Labelled photos from "dataset", an image-classification folder in juandmm1233/NoElectivaIII. The possible labels are: onion, aloe vera, alpinia galanga rasna, amaranthus viridis arive-dantu, andrographis paniculata nelavembu, annona squamosa seethapala, jackfruit, neem, bacopa monnieri bhrami, malabar spinach, papaya, carissa carandas karanda, catharanthus roseus, chamaecostus cuspidatus insulin plant, lemon, citrus medica herelikai, Mexican mint doddpathre, taro, coriander, pumpkin, eclipta prostrata bringaraja, Roxburgh fig, peepal tree, globe amaranth, graptophyllum pictum caricature plant, hibiscus, hymenaea courbaril chakte, jasmine, henna, mango, mint, spiny gourd thumbai, morinda citrifolia nooni, moringa drumstick, Jamaica cherry gasagase, curry leaf, nerium oleander arali, nyctanthes arbor-tristis parijatha, ocimum basilicum kamakasturi, tulsi holy basil, poppy seed gasagase, beans, betel, pongamia honge, guava, punica granatum (pomoegranate), castor plant, rose, sandalwood, ashoka tree, spinach palak, rose apple, syzygium cumini nerale, crape jasmine, tamarind, tinospora cordifolia amruthaballi, wrightia tinctoria badipala.

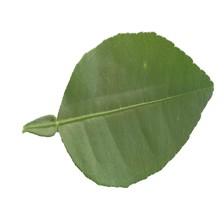
Label: lemon

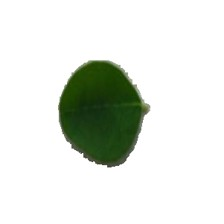
Label: moringa drumstick

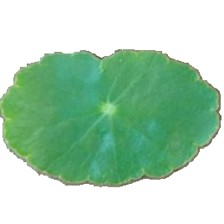
Label: bacopa monnieri bhrami

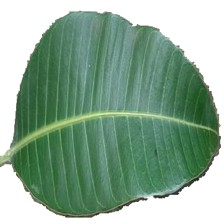
Label: mango

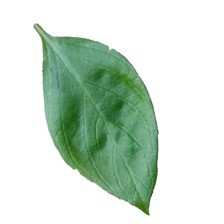
Label: ocimum basilicum kamakasturi

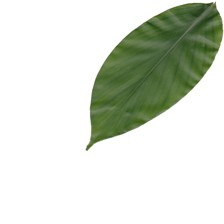
Label: alpinia galanga rasna
